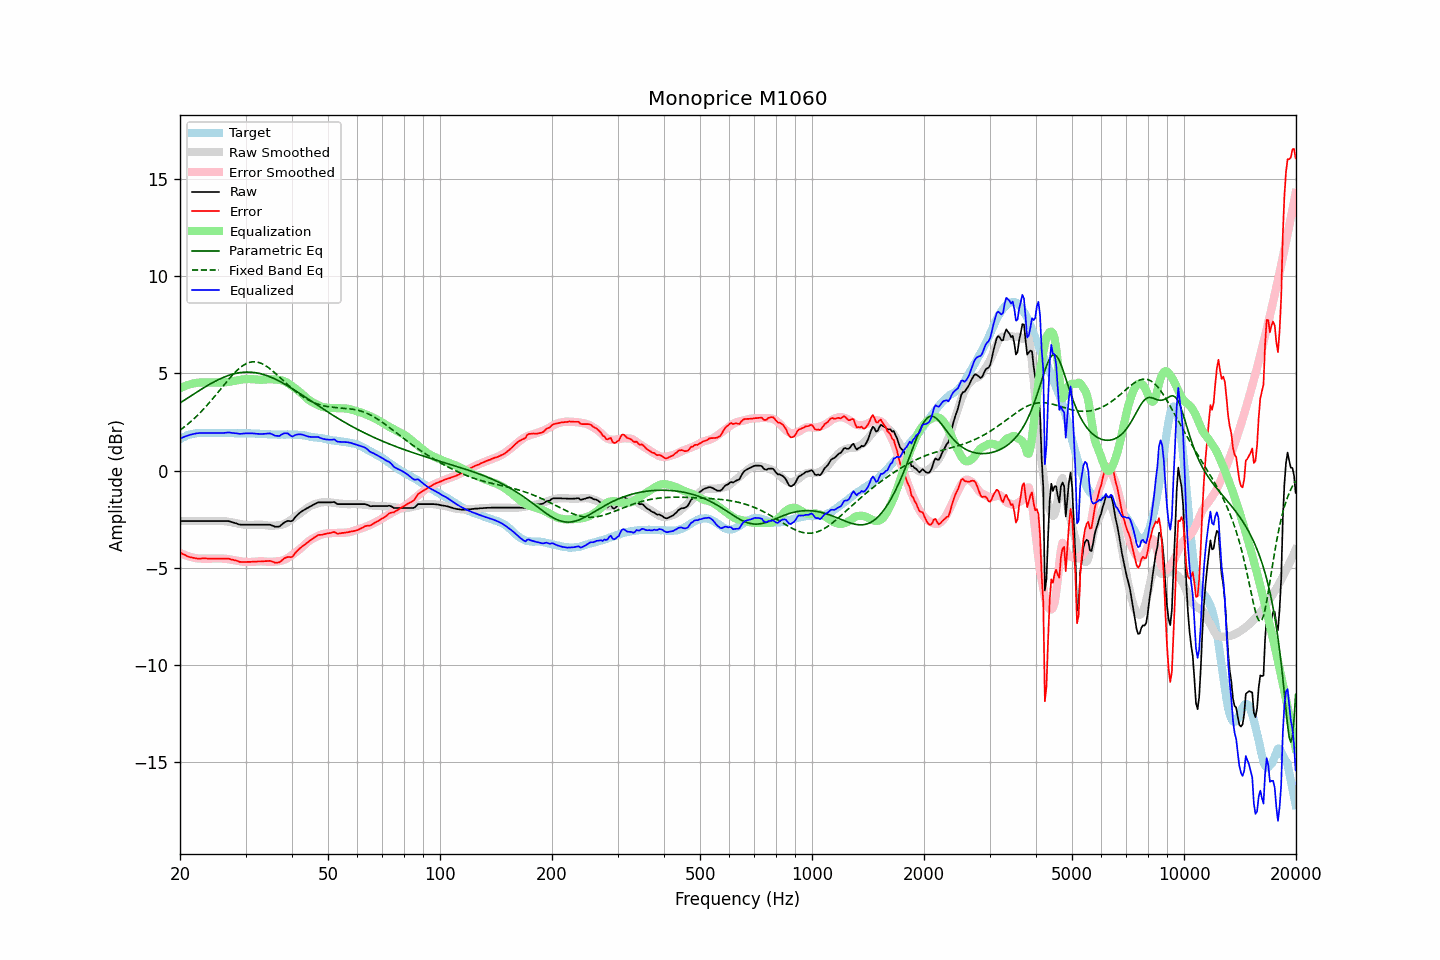

The data file committed next to this chart (first rows):
frequency, raw, error, smoothed, error_smoothed, equalization, parametric_eq, fixed_band_eq, equalized_raw, equalized_smoothed, target
20.00, -2.60, -4.21, -2.60, -4.23, 4.23, 3.47, 2.07, 1.64, 1.64, 1.61
20.20, -2.60, -4.26, -2.60, -4.27, 4.27, 3.53, 2.14, 1.68, 1.68, 1.66
20.40, -2.60, -4.31, -2.60, -4.31, 4.31, 3.58, 2.20, 1.71, 1.71, 1.71
20.61, -2.60, -4.33, -2.60, -4.34, 4.34, 3.63, 2.26, 1.74, 1.74, 1.74
20.81, -2.60, -4.39, -2.60, -4.37, 4.37, 3.69, 2.33, 1.77, 1.77, 1.79
21.02, -2.60, -4.43, -2.60, -4.40, 4.40, 3.74, 2.39, 1.80, 1.80, 1.83
21.23, -2.60, -4.45, -2.60, -4.42, 4.42, 3.80, 2.46, 1.83, 1.83, 1.85
21.44, -2.60, -4.47, -2.60, -4.45, 4.45, 3.85, 2.54, 1.85, 1.85, 1.87
21.66, -2.60, -4.48, -2.60, -4.47, 4.47, 3.90, 2.61, 1.87, 1.87, 1.89
21.87, -2.60, -4.50, -2.60, -4.49, 4.49, 3.96, 2.69, 1.89, 1.89, 1.90
22.09, -2.60, -4.52, -2.60, -4.50, 4.50, 4.01, 2.76, 1.91, 1.91, 1.92
22.31, -2.60, -4.53, -2.60, -4.52, 4.52, 4.06, 2.84, 1.92, 1.92, 1.93
22.54, -2.60, -4.53, -2.60, -4.52, 4.52, 4.11, 2.93, 1.93, 1.93, 1.93
22.76, -2.60, -4.52, -2.60, -4.52, 4.52, 4.16, 3.01, 1.93, 1.93, 1.93
22.99, -2.60, -4.52, -2.60, -4.53, 4.53, 4.22, 3.10, 1.93, 1.93, 1.92
23.22, -2.60, -4.52, -2.60, -4.53, 4.53, 4.27, 3.19, 1.93, 1.93, 1.92
23.45, -2.60, -4.52, -2.60, -4.53, 4.53, 4.32, 3.28, 1.93, 1.93, 1.92
23.69, -2.60, -4.52, -2.60, -4.53, 4.53, 4.36, 3.37, 1.93, 1.93, 1.93
23.92, -2.60, -4.53, -2.60, -4.53, 4.53, 4.41, 3.46, 1.93, 1.93, 1.93
24.16, -2.60, -4.53, -2.60, -4.53, 4.53, 4.46, 3.56, 1.93, 1.93, 1.93
24.40, -2.60, -4.53, -2.60, -4.53, 4.53, 4.50, 3.66, 1.93, 1.93, 1.94
24.65, -2.60, -4.53, -2.59, -4.52, 4.52, 4.55, 3.75, 1.93, 1.93, 1.93
24.89, -2.60, -4.53, -2.59, -4.52, 4.52, 4.59, 3.85, 1.93, 1.93, 1.93
25.14, -2.60, -4.53, -2.59, -4.52, 4.52, 4.63, 3.96, 1.93, 1.93, 1.93
25.39, -2.60, -4.54, -2.59, -4.52, 4.52, 4.67, 4.06, 1.93, 1.93, 1.94
25.65, -2.60, -4.54, -2.59, -4.52, 4.52, 4.71, 4.16, 1.93, 1.93, 1.94
25.91, -2.60, -4.53, -2.59, -4.52, 4.52, 4.75, 4.26, 1.93, 1.93, 1.93
26.16, -2.60, -4.53, -2.60, -4.53, 4.53, 4.79, 4.36, 1.93, 1.93, 1.93
26.43, -2.60, -4.53, -2.60, -4.53, 4.53, 4.82, 4.46, 1.94, 1.93, 1.93
26.69, -2.60, -4.53, -2.61, -4.54, 4.54, 4.85, 4.56, 1.95, 1.93, 1.93
26.96, -2.60, -4.53, -2.63, -4.55, 4.55, 4.88, 4.66, 1.96, 1.93, 1.93
27.23, -2.62, -4.54, -2.64, -4.57, 4.57, 4.91, 4.76, 1.95, 1.92, 1.93
27.50, -2.65, -4.57, -2.66, -4.58, 4.58, 4.93, 4.85, 1.94, 1.92, 1.93
27.77, -2.67, -4.59, -2.68, -4.60, 4.60, 4.96, 4.94, 1.93, 1.92, 1.92
28.05, -2.70, -4.62, -2.69, -4.61, 4.61, 4.98, 5.03, 1.92, 1.92, 1.92
28.33, -2.72, -4.63, -2.71, -4.63, 4.63, 5.00, 5.11, 1.91, 1.92, 1.91
28.62, -2.75, -4.65, -2.73, -4.64, 4.64, 5.01, 5.19, 1.90, 1.92, 1.91
28.90, -2.78, -4.70, -2.74, -4.66, 4.66, 5.03, 5.26, 1.88, 1.92, 1.92
29.19, -2.79, -4.70, -2.76, -4.67, 4.67, 5.04, 5.33, 1.89, 1.91, 1.91
29.48, -2.79, -4.70, -2.77, -4.68, 4.68, 5.05, 5.39, 1.90, 1.91, 1.92
29.78, -2.79, -4.70, -2.78, -4.69, 4.69, 5.05, 5.44, 1.91, 1.91, 1.91
30.08, -2.79, -4.70, -2.79, -4.70, 4.70, 5.06, 5.48, 1.91, 1.91, 1.92
30.38, -2.79, -4.70, -2.79, -4.70, 4.70, 5.06, 5.52, 1.91, 1.91, 1.91
30.68, -2.79, -4.70, -2.79, -4.70, 4.70, 5.06, 5.55, 1.91, 1.91, 1.91
30.99, -2.79, -4.70, -2.79, -4.70, 4.70, 5.05, 5.57, 1.91, 1.91, 1.91
31.30, -2.79, -4.69, -2.79, -4.70, 4.70, 5.05, 5.58, 1.91, 1.90, 1.90
31.61, -2.79, -4.69, -2.79, -4.69, 4.69, 5.04, 5.59, 1.90, 1.90, 1.90
31.93, -2.79, -4.69, -2.78, -4.68, 4.68, 5.03, 5.59, 1.90, 1.90, 1.90
32.24, -2.79, -4.68, -2.78, -4.67, 4.67, 5.01, 5.57, 1.89, 1.89, 1.89
32.57, -2.79, -4.68, -2.78, -4.67, 4.67, 5.00, 5.55, 1.88, 1.89, 1.89
32.89, -2.79, -4.67, -2.78, -4.66, 4.66, 4.98, 5.53, 1.88, 1.88, 1.89
33.22, -2.79, -4.67, -2.78, -4.66, 4.66, 4.96, 5.49, 1.88, 1.88, 1.88
33.55, -2.79, -4.66, -2.79, -4.67, 4.67, 4.93, 5.45, 1.88, 1.87, 1.88
33.89, -2.79, -4.66, -2.81, -4.68, 4.68, 4.91, 5.40, 1.89, 1.87, 1.87
34.23, -2.79, -4.66, -2.82, -4.68, 4.68, 4.88, 5.35, 1.90, 1.87, 1.87
34.57, -2.79, -4.65, -2.83, -4.69, 4.69, 4.85, 5.29, 1.90, 1.86, 1.86
34.92, -2.79, -4.65, -2.84, -4.69, 4.69, 4.82, 5.23, 1.91, 1.86, 1.86
35.27, -2.82, -4.66, -2.84, -4.69, 4.69, 4.78, 5.16, 1.88, 1.85, 1.85
35.62, -2.85, -4.69, -2.83, -4.69, 4.69, 4.75, 5.09, 1.84, 1.85, 1.85
35.97, -2.89, -4.74, -2.83, -4.68, 4.68, 4.71, 5.02, 1.79, 1.85, 1.85
... 635 more rows
